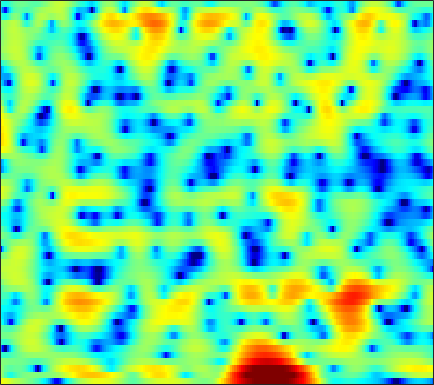

The table this chart was drawn from, first rows:
5.1108, 4.7775, 4.3224, 3.8593, 3.511, 3.0445, 2.5837, 2.2461, 1.8055, 1.3704, 0.93584, 0.58835, 0.10774, -0.40282, -0.82195, -1.4356, -2.1301, -2.7207, -3.6285, -4.7133, -6.0026, -7.1508, -8.9904, -11.34
1.386, -0.09845, -2.145, -3.873, -4.543, -4.358, -3.427, -2.638, -1.709, -0.9934, -0.4893, -0.2341, -0.02797, 0.06214, 0.08013, 0.05956, 0.01984, -0.008404, -0.03093, -0.03366, -0.01446, 0.02176, 0.1041, 0.238
0.8923, 0.0248, -0.9512, -1.543, -1.7, -1.609, -1.37, -1.199, -1.079, -1.176, -1.562, -2.077, -3.119, -4.709, -6.412, -9.823, -16.32, -31.18, -15.21, -8.825, -5.179, -3.224, -1.221, 0.3345
0.2216, 0.03881, -0.1638, -0.3166, -0.3926, -0.4584, -0.5028, -0.534, -0.5884, -0.6837, -0.8504, -1.016, -1.285, -1.588, -1.813, -2.056, -2.184, -2.174, -1.993, -1.638, -1.141, -0.715, -0.122, 0.4553
-3.17, -3.371, -3.428, -3.224, -2.927, -2.408, -1.825, -1.386, -0.8345, -0.3477, 0.05521, 0.3036, 0.5678, 0.7542, 0.8522, 0.938, 0.9831, 0.9996, 1.002, 0.9886, 0.9592, 0.932, 0.8885, 0.8395
-11.42, -17, -24.98, -12.87, -8.841, -5.389, -3.019, -1.674, -0.2677, 0.8053, 1.619, 2.091, 2.564, 2.869, 3, 3.051, 2.972, 2.835, 2.554, 2.161, 1.648, 1.192, 0.5007, -0.2588
-2.945, -3.211, -3.209, -2.754, -2.188, -1.274, -0.2922, 0.4175, 1.278, 2.006, 2.59, 2.93, 3.252, 3.413, 3.429, 3.308, 3.018, 2.683, 2.073, 1.261, 0.2218, -0.7216, -2.243, -4.136
-0.6253, -0.6453, -0.5945, -0.4335, -0.2343, 0.1245, 0.5647, 0.9285, 1.434, 1.924, 2.361, 2.631, 2.888, 3.007, 3.002, 2.847, 2.496, 2.094, 1.365, 0.404, -0.795, -1.865, -3.532, -5.444
-1.101, -1.466, -1.924, -2.226, -2.262, -1.998, -1.395, -0.7886, 0.1141, 1.013, 1.838, 2.371, 2.938, 3.328, 3.494, 3.54, 3.382, 3.125, 2.572, 1.779, 0.7181, -0.274, -1.893, -3.938
-4.155, -5.541, -8.121, -12.07, -16.17, -15.94, -10.28, -7.176, -4.158, -1.963, -0.3139, 0.6625, 1.678, 2.433, 2.837, 3.179, 3.332, 3.331, 3.182, 2.853, 2.362, 1.904, 1.186, 0.3745
-5.729, -6.501, -7.673, -8.815, -9.318, -9.115, -8.003, -6.899, -5.309, -3.802, -2.475, -1.626, -0.6777, 0.07973, 0.5149, 0.9335, 1.199, 1.318, 1.392, 1.402, 1.378, 1.364, 1.37, 1.423
-5.248, -5.39, -5.667, -6.003, -6.219, -6.322, -6.139, -5.79, -5.08, -4.189, -3.215, -2.511, -1.693, -1.074, -0.751, -0.4989, -0.4746, -0.5965, -0.8317, -1.061, -1.124, -0.9836, -0.5281, 0.2096
-3.673, -3.814, -4.358, -5.353, -6.504, -8.632, -10.99, -11.58, -9.44, -6.457, -4.028, -2.658, -1.333, -0.5776, -0.3438, -0.4394, -1.042, -1.866, -3.598, -6.247, -9.836, -11.38, -8.121, -3.977
-2.595, -2.446, -2.62, -3.206, -3.981, -5.451, -6.915, -7.215, -5.932, -3.866, -1.992, -0.9196, 0.0361, 0.502, 0.5447, 0.1792, -0.5599, -1.345, -2.753, -4.415, -5.794, -6.066, -5.124, -3.216
-2.303, -1.292, -0.3924, 0.1383, 0.3898, 0.6057, 0.7267, 0.8546, 1.129, 1.422, 1.666, 1.78, 1.749, 1.513, 1.181, 0.4648, -0.5317, -1.427, -2.731, -4.031, -5.101, -5.562, -5.495, -4.625
-0.1085, 0.6908, 1.572, 2.212, 2.565, 2.91, 3.142, 3.236, 3.256, 3.184, 2.982, 2.733, 2.253, 1.555, 0.8732, -0.2418, -1.728, -3.103, -5.383, -8.535, -13.44, -20.21, -23.57, -13.63
1.841, 2.165, 2.556, 2.902, 3.103, 3.281, 3.374, 3.374, 3.259, 3.027, 2.665, 2.292, 1.667, 0.8565, 0.1241, -0.9883, -2.291, -3.394, -5.053, -6.779, -8.367, -9.283, -9.762, -9.361
2.536, 2.674, 2.846, 3.017, 3.129, 3.224, 3.236, 3.19, 3.04, 2.774, 2.373, 1.98, 1.339, 0.5621, -0.1214, -1.142, -2.237, -3.123, -4.31, -5.404, -6.361, -6.943, -7.432, -7.651
2.168, 2.257, 2.468, 2.713, 2.901, 3.127, 3.27, 3.305, 3.254, 3.052, 2.696, 2.327, 1.681, 0.8809, 0.1681, -0.9595, -2.237, -3.279, -4.757, -6.301, -7.732, -8.569, -9.203, -9.164
-0.6442, -0.3394, 0.4696, 1.403, 2.046, 2.771, 3.312, 3.582, 3.752, 3.722, 3.49, 3.186, 2.582, 1.754, 1.005, -0.228, -1.763, -3.103, -5.315, -8.182, -12.18, -16.87, -25.48, -16.23
-15.93, -8.45, -3.722, -1.008, 0.386, 1.675, 2.535, 2.976, 3.326, 3.467, 3.386, 3.182, 2.722, 1.995, 1.292, 0.1457, -1.283, -2.523, -4.293, -6.13, -7.831, -8.69, -8.921, -7.855
-2.632, -2.412, -1.648, -0.8683, -0.356, 0.1954, 0.582, 0.8251, 1.135, 1.375, 1.532, 1.536, 1.383, 0.9519, 0.3777, -0.6612, -2.106, -3.515, -5.711, -8.128, -9.672, -9.359, -7.462, -5.095
0.341, -0.1908, -0.8895, -1.654, -2.353, -3.336, -4.184, -4.486, -4.14, -3.176, -2.029, -1.288, -0.6155, -0.2962, -0.3704, -0.8811, -1.913, -3.1, -5.425, -8.617, -11.61, -10.4, -6.478, -3.062
-1.364, -2.002, -3.155, -4.724, -6.342, -9.517, -15.06, -26.11, -17.83, -10.52, -6.734, -4.833, -3.063, -1.936, -1.338, -0.9411, -0.8504, -0.9165, -1.087, -1.224, -1.101, -0.7513, 0.03322, 1.055
-3.999, -4.244, -4.922, -5.873, -6.718, -7.988, -8.977, -9.358, -9.015, -7.916, -6.423, -5.308, -3.877, -2.691, -1.927, -1.076, -0.4143, -0.002788, 0.464, 0.8611, 1.284, 1.597, 2.057, 2.534
-5.104, -5.071, -5.363, -6.005, -6.598, -7.452, -8.16, -8.387, -8.267, -7.519, -6.376, -5.377, -4.065, -2.764, -1.93, -0.9379, -0.08214, 0.4519, 1.052, 1.563, 1.995, 2.274, 2.61, 2.892
-3.254, -3.464, -4.117, -5.315, -6.605, -8.88, -12.05, -14.57, -15, -11.66, -8.4, -6.427, -4.312, -2.68, -1.634, -0.5172, 0.3606, 0.8807, 1.402, 1.785, 2.021, 2.168, 2.323, 2.491
0.7191, 0.3012, -0.6226, -1.936, -3.259, -5.447, -8.135, -9.899, -10.43, -8.525, -6.272, -4.81, -3.143, -1.784, -0.9312, 0.05864, 0.7626, 1.137, 1.401, 1.347, 1.026, 0.6314, 0.05867, -0.2492
3.783, 3.372, 2.614, 1.705, 0.9025, -0.2328, -1.358, -2.12, -2.935, -3.453, -3.733, -3.709, -3.431, -2.689, -2.035, -1.064, -0.239, 0.1982, 0.4144, 0.04612, -0.9999, -2.503, -5.976, -13.74
4.009, 3.655, 3.103, 2.423, 1.836, 0.9105, -0.1506, -1.105, -2.59, -4.551, -7.125, -9.577, -12.57, -10.89, -7.948, -4.89, -2.705, -1.631, -0.7713, -0.4754, -0.7121, -1.172, -2.013, -2.608
2.05, 1.824, 1.53, 1.159, 0.8338, 0.2653, -0.4903, -1.212, -2.462, -4.08, -6.191, -7.933, -9.579, -8.659, -6.958, -4.6, -2.724, -1.65, -0.6117, 0.09714, 0.5078, 0.7157, 0.8907, 1.075
-1.876, -1.83, -1.6, -1.259, -1.047, -0.8602, -0.8716, -0.9897, -1.304, -1.718, -2.163, -2.43, -2.551, -2.385, -2.039, -1.437, -0.7591, -0.2594, 0.3539, 0.8527, 1.263, 1.495, 1.746, 1.914
-10.72, -9.245, -6.443, -4.158, -2.931, -1.75, -1.008, -0.6592, -0.3946, -0.2988, -0.2501, -0.256, -0.224, -0.1736, -0.06448, 0.1236, 0.355, 0.5577, 0.8462, 1.111, 1.392, 1.566, 1.774, 1.901
-9.621, -8.197, -5.416, -3.193, -1.964, -0.8393, -0.1182, 0.2088, 0.4571, 0.5288, 0.506, 0.4566, 0.3433, 0.2439, 0.1498, 0.06305, 0.005801, 0.005832, 0.06887, 0.2385, 0.4972, 0.7443, 1.079, 1.379
0.7689, 0.7784, 0.9416, 1.185, 1.318, 1.382, 1.275, 1.103, 0.7697, 0.3999, -0.02187, -0.3003, -0.6753, -1.038, -1.371, -1.878, -2.432, -2.842, -3.212, -3.129, -2.593, -1.921, -0.9301, 0.01192
5.324, 5.019, 4.543, 3.939, 3.371, 2.454, 1.308, 0.3213, -1.104, -2.458, -3.44, -3.884, -4.109, -4.34, -4.616, -5.437, -6.982, -8.796, -12.41, -15.23, -11.06, -7.688, -4.378, -2.11
7.01, 6.526, 5.709, 4.641, 3.647, 1.99, -0.1636, -2.227, -5.889, -11.28, -17.23, -14.77, -10.54, -8.399, -7.66, -7.533, -8.171, -9.124, -10.61, -10.98, -9.296, -7.329, -4.841, -2.846
6.975, 6.44, 5.532, 4.391, 3.376, 1.736, -0.2392, -1.99, -4.673, -7.464, -9.295, -9.546, -8.86, -7.991, -7.619, -7.354, -7.296, -7.312, -7.212, -6.872, -6.131, -5.417, -4.254, -3.048
6.477, 5.952, 5.117, 4.145, 3.328, 2.128, 0.8283, -0.2003, -1.556, -2.859, -3.962, -4.681, -5.435, -6.137, -6.59, -7.217, -7.811, -8.098, -8.245, -8.053, -7.421, -6.718, -5.591, -4.34
6.053, 5.487, 4.666, 3.824, 3.174, 2.341, 1.524, 0.9055, 0.07877, -0.7955, -1.758, -2.556, -3.69, -5.111, -6.291, -8.159, -10.32, -11.92, -13.56, -13.62, -12.25, -10.72, -8.602, -6.487
5.45, 4.585, 3.41, 2.381, 1.792, 1.368, 1.197, 1.149, 1.018, 0.7299, 0.1742, -0.424, -1.577, -3.196, -4.726, -7.541, -11.37, -15.62, -24.38, -24.25, -18.39, -15.65, -12.29, -8.77
3.845, 2.106, -0.8261, -4.302, -5.766, -4.301, -1.702, -0.1742, 1.189, 1.918, 2.119, 1.962, 1.298, 0.2385, -0.8899, -2.766, -5.128, -7.085, -9.987, -13.03, -18.06, -29.1, -17.88, -9.619
1.073, -0.5712, -3.349, -6.578, -7.916, -6.15, -3.276, -1.513, 0.2562, 1.384, 2.024, 2.193, 2.107, 1.668, 1.078, 0.11, -1.092, -2.136, -3.561, -4.931, -5.901, -6.101, -5.42, -3.851
-1.221, -1.92, -2.811, -3.388, -3.421, -3.011, -2.151, -1.344, -0.2691, 0.6834, 1.377, 1.732, 1.979, 1.916, 1.727, 1.265, 0.6488, 0.1209, -0.6101, -1.314, -1.866, -2.085, -2.131, -1.86
-3.801, -4.554, -5.427, -5.778, -5.544, -4.562, -3.092, -1.928, -0.4896, 0.7608, 1.745, 2.302, 2.763, 2.96, 2.958, 2.718, 2.259, 1.808, 1.04, 0.1547, -0.8445, -1.621, -2.548, -3.13
-7.104, -8.778, -12.36, -18.69, -17.77, -10.09, -5.45, -3.006, -0.5616, 1.198, 2.492, 3.174, 3.775, 4.085, 4.107, 3.926, 3.479, 2.955, 2.015, 0.721, -1.01, -2.767, -6.079, -11.38
-9.388, -9.393, -9.702, -9.685, -8.836, -6.526, -3.886, -2.113, -0.1626, 1.331, 2.388, 2.95, 3.439, 3.621, 3.587, 3.356, 2.919, 2.453, 1.653, 0.6114, -0.7123, -1.914, -3.752, -5.42
-9.578, -7.729, -5.966, -4.566, -3.595, -2.297, -1.047, -0.1845, 0.8155, 1.586, 2.096, 2.319, 2.393, 2.234, 2.012, 1.573, 1.056, 0.6717, 0.1584, -0.2897, -0.7082, -0.9756, -1.231, -1.306
-4.166, -3.247, -2.075, -1.022, -0.3077, 0.5288, 1.221, 1.641, 2.041, 2.222, 2.177, 1.989, 1.476, 0.7029, -0.01332, -1.116, -2.211, -2.83, -3.204, -2.999, -2.45, -1.944, -1.267, -0.6698
-0.1683, 0.2708, 0.8984, 1.507, 1.92, 2.371, 2.698, 2.839, 2.858, 2.66, 2.21, 1.653, 0.601, -0.8824, -2.378, -5.097, -9.056, -13.01, -14.14, -9.551, -6.066, -4.276, -2.554, -1.341
0.9822, 1.38, 1.885, 2.332, 2.607, 2.888, 3.035, 3.041, 2.895, 2.558, 1.982, 1.378, 0.3182, -1.085, -2.412, -4.567, -7.079, -8.729, -9.255, -7.708, -5.708, -4.412, -3.069, -2.068
0.4778, 1.021, 1.642, 2.142, 2.432, 2.696, 2.806, 2.789, 2.634, 2.319, 1.849, 1.415, 0.7051, -0.1414, -0.8487, -1.795, -2.646, -3.156, -3.538, -3.617, -3.439, -3.21, -2.866, -2.539
-0.3529, 0.432, 1.283, 1.92, 2.267, 2.552, 2.663, 2.64, 2.477, 2.183, 1.81, 1.485, 1.032, 0.5531, 0.199, -0.2812, -0.7544, -1.117, -1.62, -2.129, -2.665, -3.062, -3.471, -3.681
-0.2756, 0.6124, 1.524, 2.172, 2.503, 2.763, 2.805, 2.686, 2.34, 1.839, 1.269, 0.8664, 0.4899, 0.3646, 0.3977, 0.4438, 0.3678, 0.1844, -0.3472, -1.252, -2.64, -4.066, -6.41, -8.302
0.4118, 0.8374, 1.354, 1.873, 2.24, 2.591, 2.629, 2.382, 1.613, 0.2615, -1.671, -3.183, -4.147, -2.939, -1.518, 0.1433, 1.199, 1.576, 1.566, 0.8868, -0.5396, -2.235, -5.646, -9.704
-3.265, -4.351, -4.783, -3.508, -2.137, -0.6591, 0.1561, 0.2752, -0.3023, -1.849, -4.723, -8.204, -11.64, -6.944, -3.704, -0.8994, 0.8428, 1.64, 2.216, 2.329, 2.075, 1.747, 1.266, 0.9779
-7.945, -12.17, -16.32, -9.983, -6.625, -3.807, -2.203, -1.56, -1.279, -1.489, -1.975, -2.295, -2.444, -2.092, -1.591, -0.795, -0.05182, 0.4333, 0.958, 1.382, 1.713, 1.915, 2.153, 2.376
-3.589, -4.169, -4.407, -3.931, -3.283, -2.335, -1.542, -1.119, -0.7809, -0.7009, -0.8031, -0.9364, -1.178, -1.449, -1.643, -1.803, -1.837, -1.726, -1.388, -0.828, -0.1178, 0.4395, 1.162, 1.818
